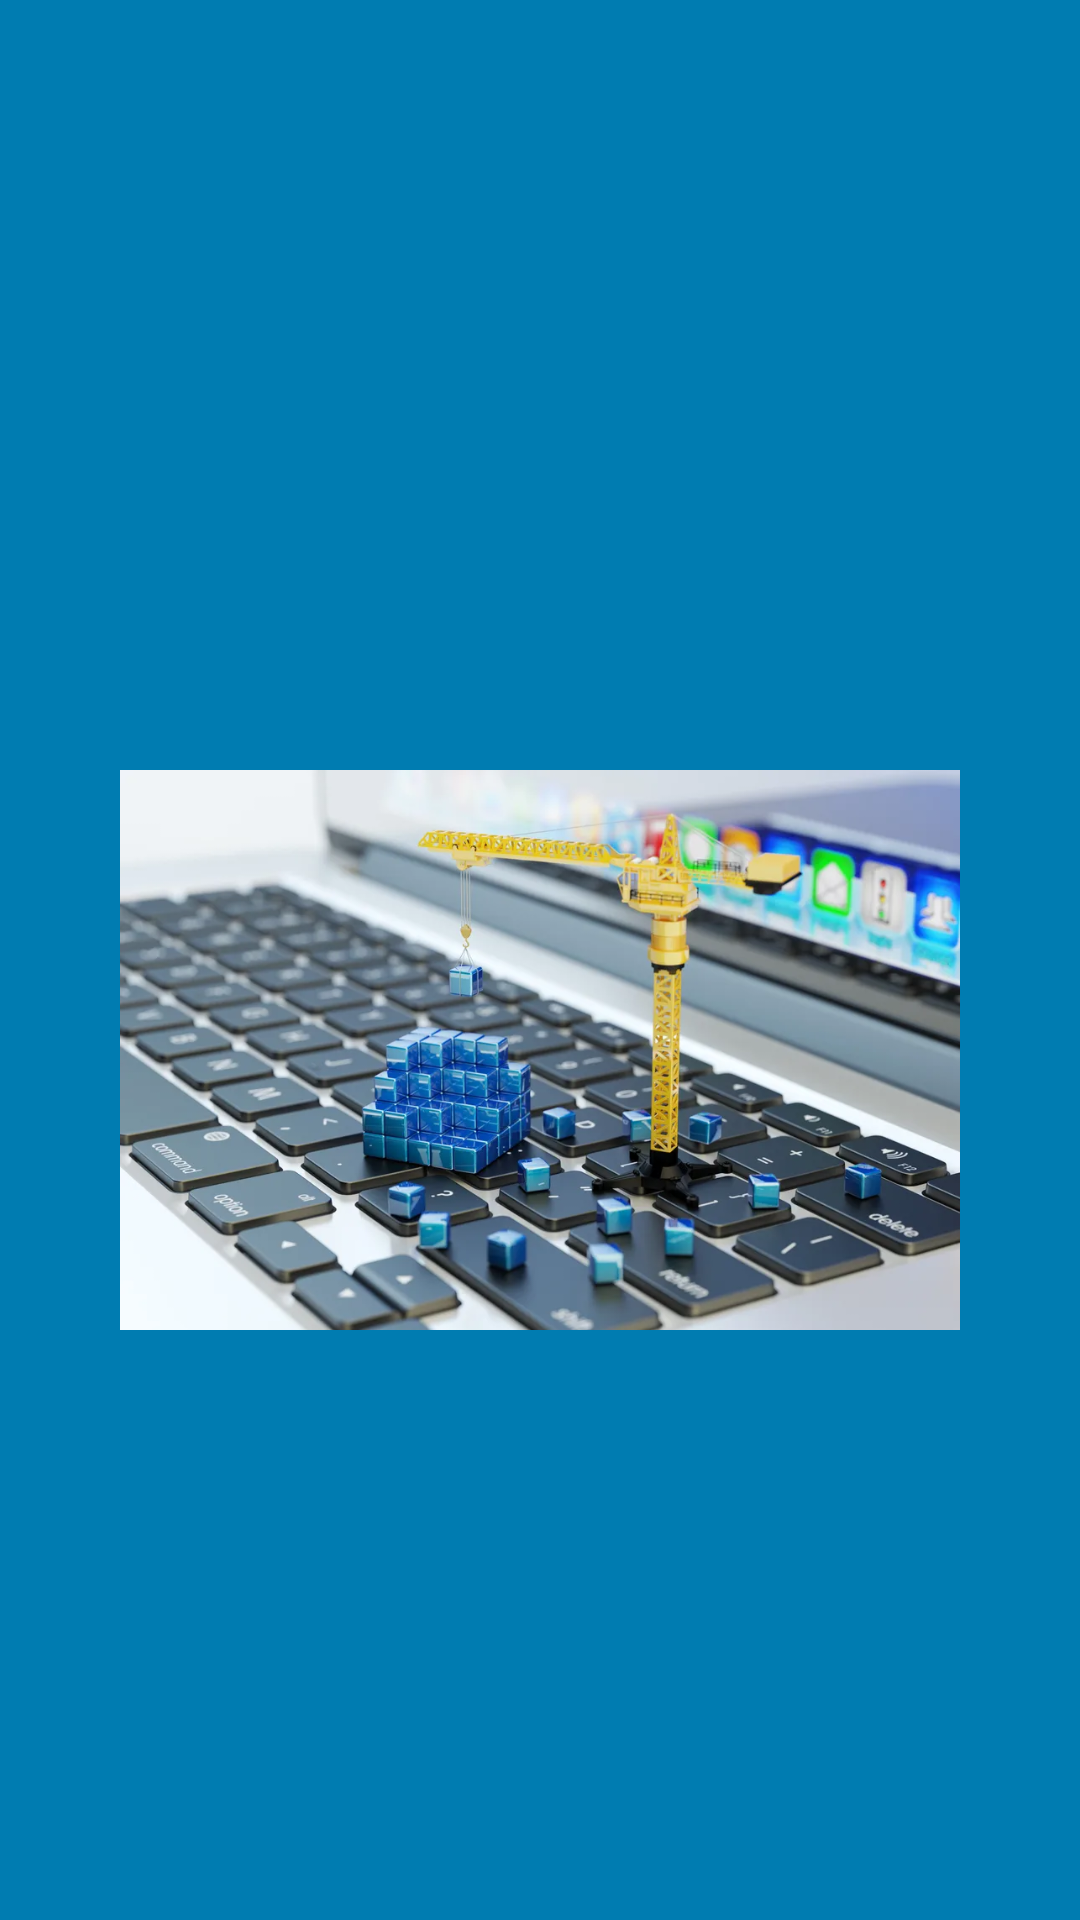

Write the Android layout XML for this screen, with the resource values it uses.
<!-- AndroidManifest.xml: activity theme Theme.AppCompat.NoActionBar -->
<!-- res/layout/activity_main.xml -->
<?xml version="1.0" encoding="utf-8"?>
<LinearLayout xmlns:android="http://schemas.android.com/apk/res/android"
    xmlns:app="http://schemas.android.com/apk/res-auto"
    xmlns:tools="http://schemas.android.com/tools"
    android:layout_width="match_parent"
    android:layout_height="match_parent"
    android:orientation="vertical"
    android:background="#007CB1"
    android:gravity="center"
    tools:context=".MainActivity">

    <ImageView
        android:id="@+id/splash"
        android:layout_width="280dp"
        android:layout_height="270dp"
        android:src="@drawable/software"
        android:layout_gravity="center"
        android:layout_marginBottom="160dp"
        android:layout_marginTop="230dp"

        />

    <TextView
        android:id="@+id/text"
        android:layout_width="wrap_content"
        android:layout_height="wrap_content"
        android:layout_below="@+id/splash"
        android:layout_marginTop="10dp"
        android:fontFamily="sans-serif-black"
        android:text="MADE WITH ❤ MADE IN 🇮🇳"
        android:textColor="@color/black"
        android:textSize="19dp"
        android:textStyle="bold|italic" />
</LinearLayout>
<!-- resources referenced by this layout -->
<resources>
  <!-- drawable software: png bitmap (drawable, 60126 bytes) -->
  <!-- not gathered from this repository: default colours our renderer supplied (Android Studio template values) -->
  <color name="black">#FF000000</color>
</resources>
